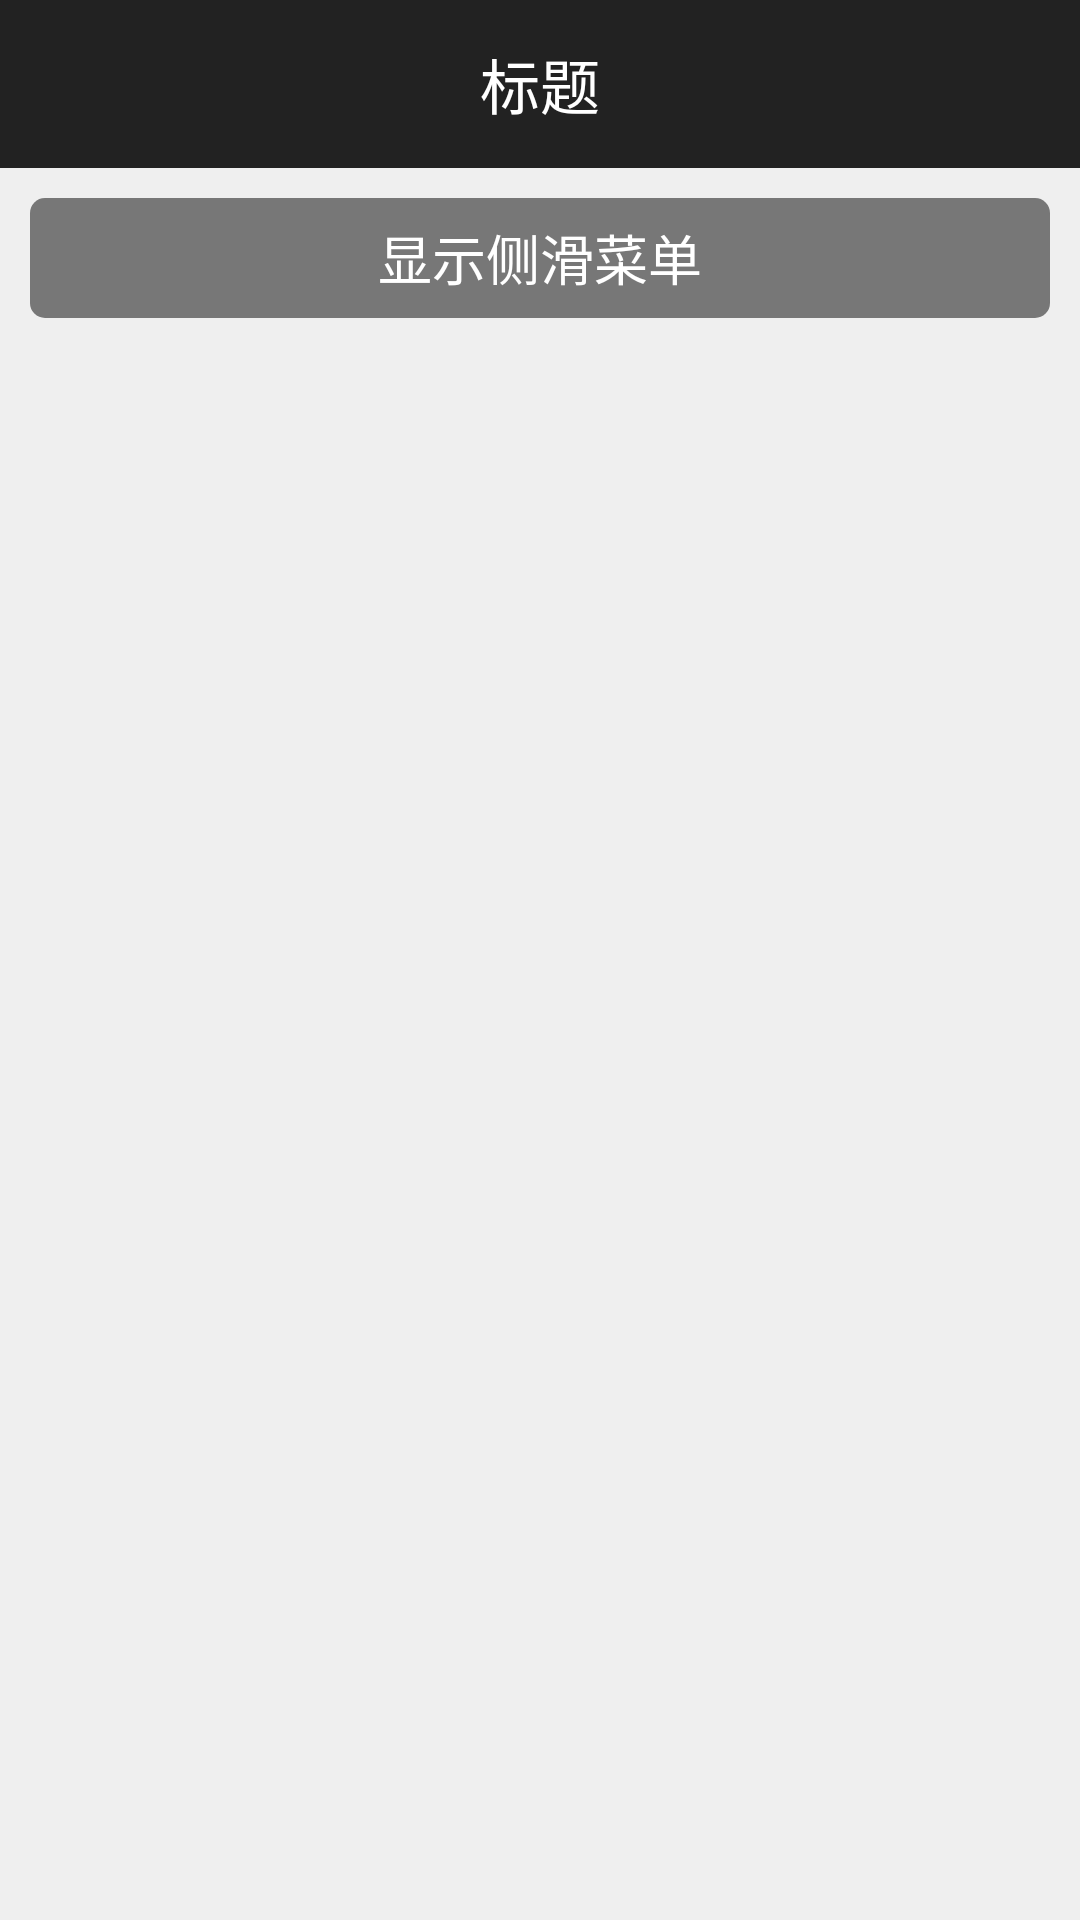

Here is an Android app screen rendered from its layout file. Give the layout XML and the strings, colors and styles it references.
<!-- AndroidManifest.xml: activity theme android:Theme.NoTitleBar -->
<!-- res/layout/activity_sliding_menu.xml -->
<?xml version="1.0" encoding="utf-8"?>
<LinearLayout xmlns:android="http://schemas.android.com/apk/res/android"
              android:orientation="vertical"
              android:layout_width="match_parent"
              android:layout_height="match_parent"
              android:background="@color/theme_main_bg"
        >
    <include layout="@layout/header_activity"/>

    <android.support.v4.widget.DrawerLayout
            xmlns:android="http://schemas.android.com/apk/res/android"
            android:id="@+id/drawer_layout"
            android:layout_width="match_parent"
            android:layout_height="match_parent">



        <LinearLayout
                android:layout_width="match_parent"
                android:layout_height="match_parent"
                android:orientation="horizontal">
            <TextView android:id="@+id/btn_show_menu"
                    android:layout_width="match_parent"
                    android:layout_height="40dp"
                    android:gravity="center"
                    style="@style/default_btn_text"
                    android:text="显示侧滑菜单"
                    />

        </LinearLayout>

        <LinearLayout
                android:paddingTop="30dp"
                android:paddingBottom="20dp"
                android:layout_width="240dp"
                android:layout_height="match_parent"
                android:layout_gravity="start"
                android:choiceMode="singleChoice"
                android:orientation="vertical"
                android:background="@color/theme_main_bg"
                >
            <TextView
                    android:layout_width="wrap_content"
                    android:layout_height="wrap_content"
                    android:text="这是测滑菜单"
                    android:layout_gravity="center"
                    />

            <ListView
                    android:layout_marginLeft="20dp"
                    android:id="@+id/list_category"
                    android:layout_width="match_parent"
                    android:layout_height="match_parent"
                    android:divider="@android:color/transparent"
                    android:dividerHeight="0dp"
                    android:scrollbars="none"
                    />
        </LinearLayout>

    </android.support.v4.widget.DrawerLayout>
</LinearLayout>
<!-- res/layout/header_activity.xml (included above) -->
<?xml version="1.0" encoding="utf-8"?>
<RelativeLayout
        xmlns:android="http://schemas.android.com/apk/res/android"
        android:id="@+id/general_header_titlebar"
        android:background="@color/theme_main_title"
        android:layout_width="fill_parent"
        android:layout_height="56dp">
    


    
    <ImageView
            android:id="@+id/header_left_btn"
            android:layout_width="50dp"
            android:layout_height="50dp"
            android:scaleType="center"
            android:layout_centerVertical="true"
            android:src="@drawable/title_bar_back"
            />

    
    <RelativeLayout
            android:id="@+id/tv_header_title_content"
            android:layout_width="wrap_content"
            android:layout_height="56dp"
            android:layout_centerInParent="true"
            >

        <TextView
                android:id="@+id/tv_header_title"
                android:layout_width="wrap_content"
                android:layout_height="match_parent"
                android:textSize="20dp"
                android:gravity="center"
                android:text="标题"
                android:layout_centerInParent="true"
                android:textColor="@color/white"
                />

        <RelativeLayout
                android:id="@+id/rl_preference_arrow"
                android:layout_width="30dp"

                android:layout_height="match_parent"
                android:layout_toRightOf="@id/tv_header_title"
                android:layout_centerVertical="true">
            <RelativeLayout
                    android:id="@+id/rl_tmp"
                    android:layout_width="match_parent"
                    android:layout_height="4dp"
                    >

            </RelativeLayout>
            <ImageView
                    android:id="@+id/iv_preference_arrow"
                    android:layout_width="wrap_content"
                    android:layout_height="match_parent"
                    android:layout_below="@+id/rl_tmp"

                    android:layout_marginLeft="5dp"
                    android:layout_centerInParent="true"
                    android:layout_alignParentLeft="true"
                    />
        </RelativeLayout>
    </RelativeLayout>



</RelativeLayout>
<!-- resources referenced by this layout -->
<resources>
  <color name="theme_main_bg">#efefef</color>
  <color name="theme_main_title">#222222</color>
  <style name="default_btn_text">
          <item name="android:textSize">18dp</item>
          <item name="android:textColor">@color/white</item>
          <item name="android:layout_margin">10dp</item>
          <item name="android:background">@drawable/corner_btn_bg</item>
      </style>
  <!-- drawable corner_btn_bg (drawable) -->
  <?xml version="1.0" encoding="utf-8"?>
  <shape xmlns:android="http://schemas.android.com/apk/res/android">
  
      <solid android:color="@color/theme_neutral_gray" />
      <corners android:topLeftRadius="5dp"
               android:topRightRadius="5dp"
               android:bottomRightRadius="5dp"
               android:bottomLeftRadius="5dp"/>
  
  </shape>
  <color name="theme_neutral_gray">#777777</color>
  <!-- not gathered from this repository: default colours our renderer supplied (Android Studio template values) -->
  <color name="white">#FFFFFFFF</color>
</resources>
